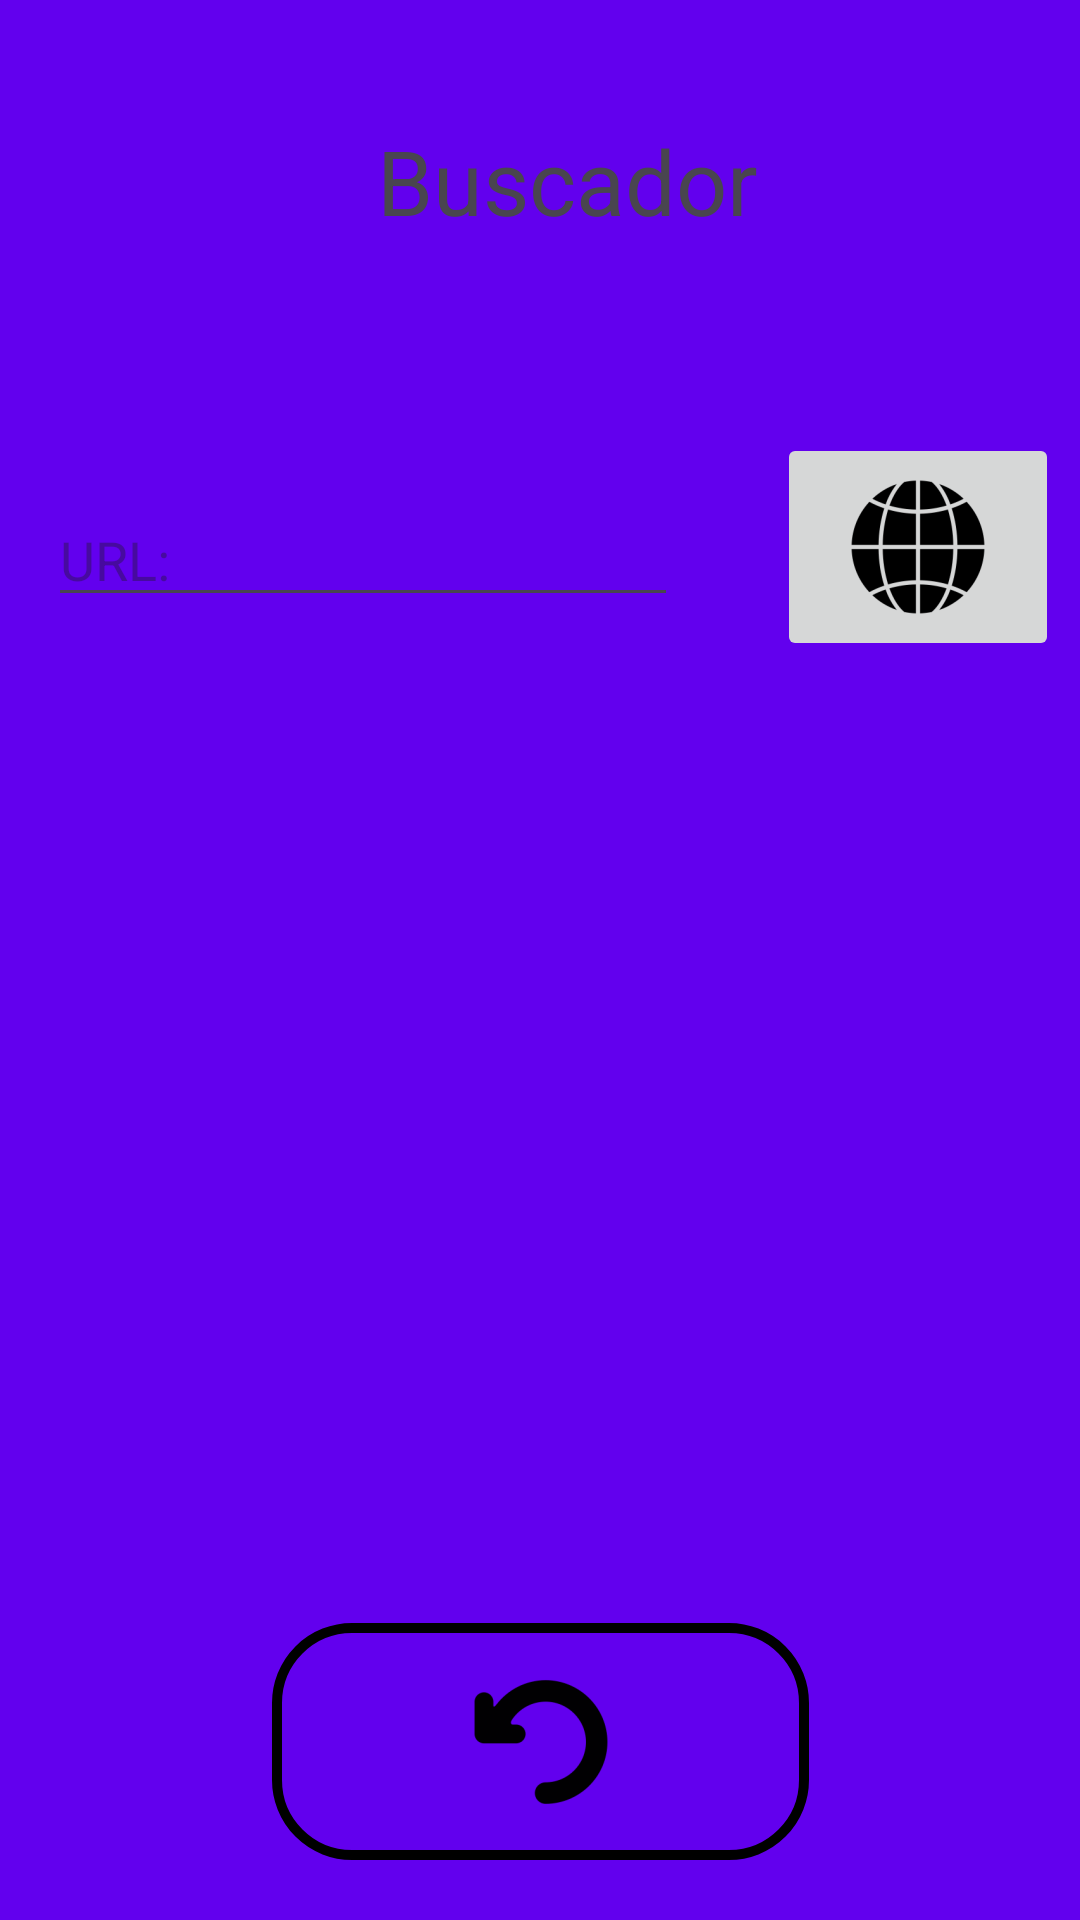

Write the Android layout XML for this screen, with the resource values it uses.
<!-- AndroidManifest.xml: application theme Theme.WixtecaApp -->
<!-- res/layout/activity_web.xml -->
<?xml version="1.0" encoding="utf-8"?>
<androidx.constraintlayout.widget.ConstraintLayout xmlns:android="http://schemas.android.com/apk/res/android"
    xmlns:app="http://schemas.android.com/apk/res-auto"
    xmlns:tools="http://schemas.android.com/tools"
    android:layout_width="match_parent"
    android:layout_height="match_parent"
    android:background="@color/design_default_color_primary"
    tools:context=".WebActivity">

    <ImageButton
        android:id="@+id/imageButtonVolver"
        android:layout_width="179dp"
        android:layout_height="79dp"
        android:layout_marginBottom="20dp"
        android:background="@drawable/ovalo"
        app:layout_constraintBottom_toBottomOf="parent"
        app:layout_constraintEnd_toEndOf="parent"
        app:layout_constraintStart_toStartOf="parent"
        app:srcCompat="@mipmap/ic_volver_foreground" />

    <EditText
        android:id="@+id/editWeb"
        android:layout_width="wrap_content"
        android:layout_height="wrap_content"
        android:layout_marginStart="16dp"
        android:layout_marginTop="84dp"
        android:ems="10"
        android:hint="URL:"
        android:inputType="text"
        app:layout_constraintStart_toStartOf="parent"
        app:layout_constraintTop_toBottomOf="@+id/textView" />

    <ImageButton
        android:id="@+id/imageButton3"
        android:layout_width="94dp"
        android:layout_height="76dp"
        android:layout_marginTop="64dp"
        app:layout_constraintEnd_toEndOf="parent"
        app:layout_constraintHorizontal_bias="0.824"
        app:layout_constraintStart_toEndOf="@+id/editWeb"
        app:layout_constraintTop_toBottomOf="@+id/textView"
        app:srcCompat="@mipmap/ic_searchweb_foreground" />

    <TextView
        android:id="@+id/textView"
        android:layout_width="wrap_content"
        android:layout_height="wrap_content"
        android:layout_marginTop="40dp"
        android:text="Buscador"
        android:textSize="30dp"
        app:layout_constraintEnd_toEndOf="parent"
        app:layout_constraintHorizontal_bias="0.54"
        app:layout_constraintStart_toStartOf="parent"
        app:layout_constraintTop_toTopOf="parent" />
</androidx.constraintlayout.widget.ConstraintLayout>
<!-- resources referenced by this layout -->
<resources>
  <!-- drawable ovalo (drawable) -->
  <?xml version="1.0" encoding="utf-8"?>
  <shape xmlns:android="http://schemas.android.com/apk/res/android"
      android:shape="rectangle">
  
      <size android:width="300dp"
            android:height="100dp">
      </size>
  
      <corners android:radius="25dp"
          ></corners>
  
      <stroke android:width="10px"
          android:color="@color/design_default_color_on_secondary">
  
      </stroke>
  </shape>
  <!-- mipmap ic_searchweb_foreground: webp bitmap (mipmap-hdpi, 1376 bytes) -->
  <!-- mipmap ic_volver_foreground: webp bitmap (mipmap-hdpi, 812 bytes) -->
  <style name="Theme.WixtecaApp" parent="Base.Theme.WixtecaApp" />
  <style name="Base.Theme.WixtecaApp" parent="Theme.Material3.DayNight.NoActionBar">
          
          
      </style>
</resources>
